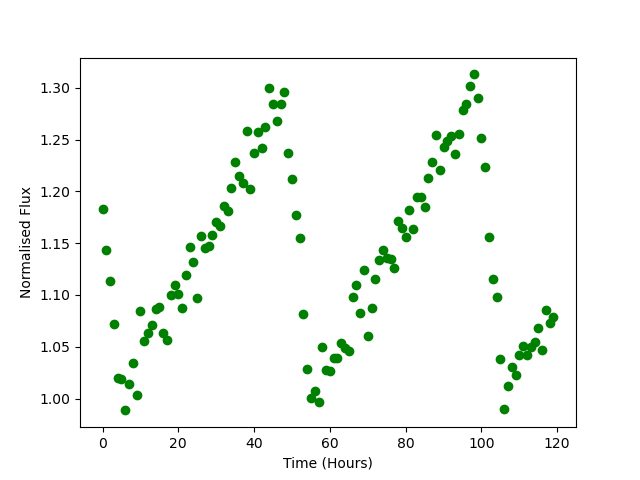

Source data for this figure (header and first rows):
Time, Flux
0.0, 1.183
1.0, 1.143
2.0, 1.113
3.0, 1.072
4.0, 1.02
5.0, 1.019
6.0, 0.9886
7.0, 1.014
8.0, 1.034
9.0, 1.004
10.0, 1.085
11.0, 1.056
12.0, 1.063
13.0, 1.071
14.0, 1.086
15.0, 1.089
16.0, 1.064
17.0, 1.056
18.0, 1.1
19.0, 1.11
20.0, 1.101
21.0, 1.088
22.0, 1.119
23.0, 1.147
24.0, 1.132
25.0, 1.097
26.0, 1.157
27.0, 1.145
28.0, 1.148
29.0, 1.158
30.0, 1.17
31.0, 1.167
32.0, 1.185
33.0, 1.181
34.0, 1.203
35.0, 1.229
36.0, 1.215
37.0, 1.208
38.0, 1.258
39.0, 1.202
40.0, 1.238
41.0, 1.257
42.0, 1.242
43.0, 1.262
44.0, 1.299
45.0, 1.284
46.0, 1.268
47.0, 1.285
48.0, 1.296
49.0, 1.237
50.0, 1.212
51.0, 1.177
52.0, 1.155
53.0, 1.082
54.0, 1.028
55.0, 1.001
56.0, 1.007
57.0, 0.9967
58.0, 1.049
59.0, 1.027
... 60 more rows
